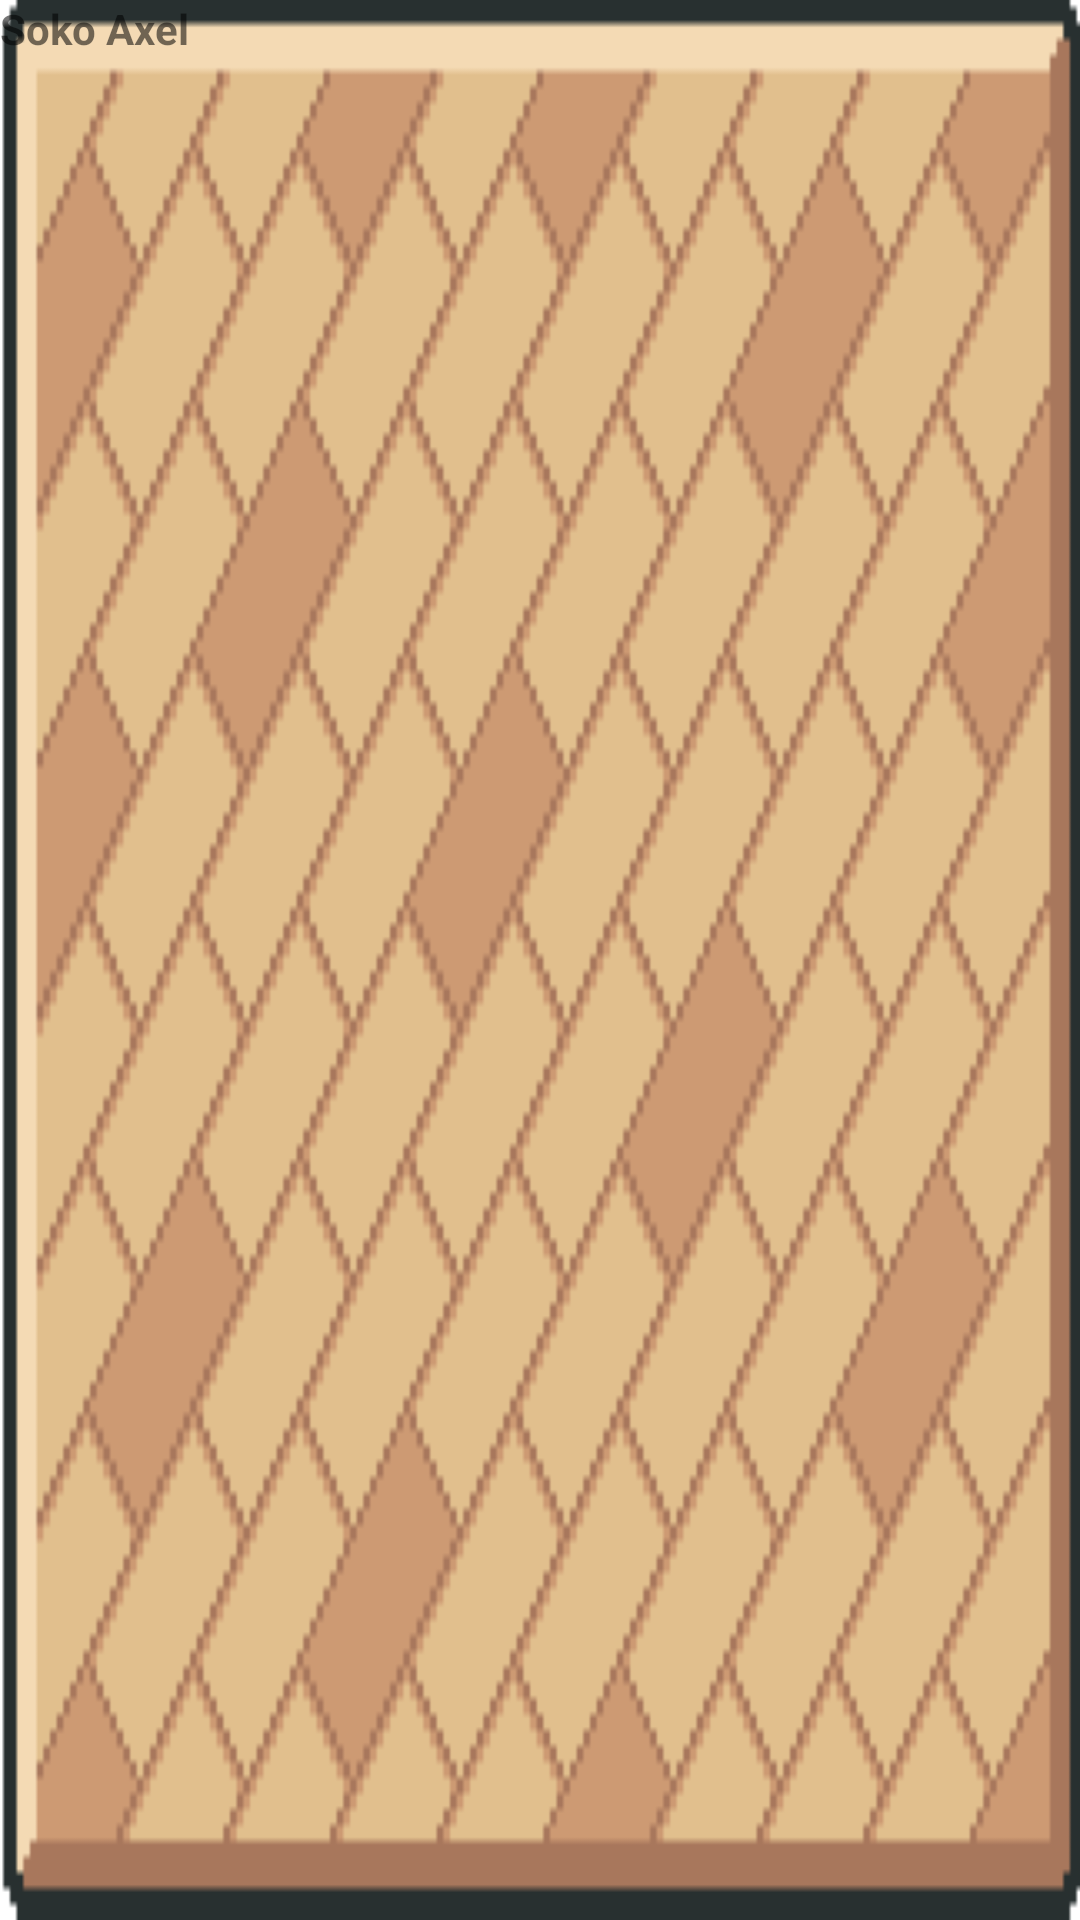

Here is an Android app screen rendered from its layout file. Give the layout XML and the strings, colors and styles it references.
<!-- AndroidManifest.xml: application theme Theme.SokoAxel -->
<!-- res/layout/activity_main.xml -->
<?xml version="1.0" encoding="utf-8"?>
<RelativeLayout xmlns:android="http://schemas.android.com/apk/res/android"
    xmlns:app="http://schemas.android.com/apk/res-auto"
    xmlns:tools="http://schemas.android.com/tools"
    android:layout_width="match_parent"
    android:layout_height="match_parent"
    android:background="@drawable/img_background_menu"
    tools:context=".MainActivity"
    android:id="@+id/MainActivity">

    <TextView
        android:layout_width="wrap_content"
        android:layout_height="wrap_content"
        android:text="Soko Axel"
        android:textStyle="bold"
        android:id="@+id/txtGameName"/>

</RelativeLayout>
<!-- resources referenced by this layout -->
<resources>
  <!-- drawable img_background_menu: png bitmap (drawable, 3760 bytes) -->
  <style name="Theme.SokoAxel" parent="Theme.AppCompat.DayNight.NoActionBar">
          
          <item name="colorPrimary">@color/purple_500</item>
          <item name="colorPrimaryVariant">@color/purple_700</item>
          <item name="colorOnPrimary">@color/white</item>
          
          <item name="colorSecondary">@color/teal_200</item>
          <item name="colorSecondaryVariant">@color/teal_700</item>
          <item name="colorOnSecondary">@color/black</item>
          
          <item name="android:statusBarColor" tools:targetApi="l">?attr/colorPrimaryVariant</item>
          
      </style>
  <color name="purple_500">#FF6200EE</color>
  <color name="purple_700">#FF3700B3</color>
  <color name="white">#FFFFFFFF</color>
  <color name="teal_200">#FF03DAC5</color>
  <color name="teal_700">#FF018786</color>
  <color name="black">#FF000000</color>
</resources>
